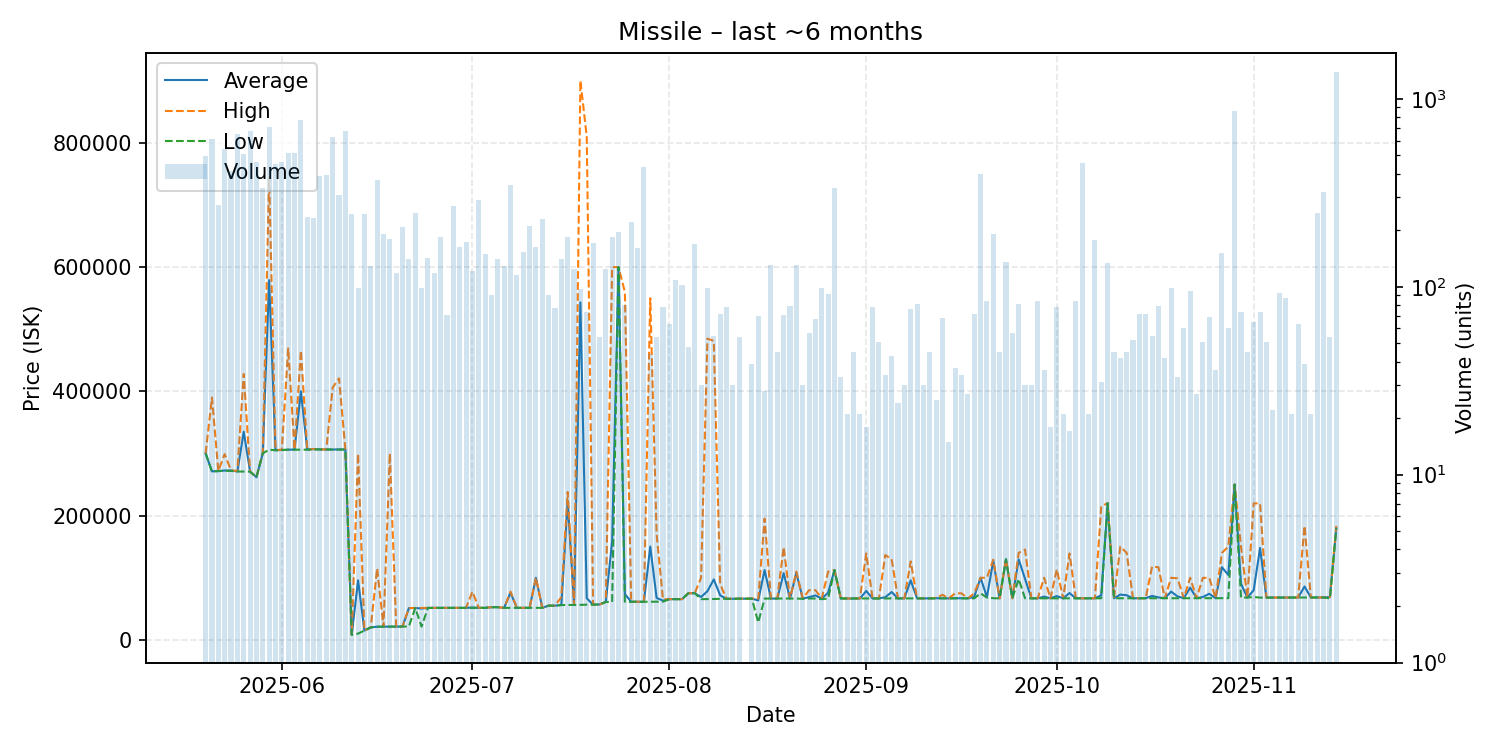

Data behind this chart, as committed beside it:
date, average, highest, lowest, order_count, volume
2025-05-20, 300100, 300100, 300100, 107, 499
2025-05-21, 271100, 390000, 270800, 100, 608
2025-05-22, 271800, 271900, 271500, 62, 272
2025-05-23, 272500, 298900, 272200, 83, 543
2025-05-24, 272600, 272700, 271900, 83, 414
2025-05-25, 271000, 271700, 270900, 125, 648
2025-05-26, 335000, 427800, 270900, 72, 506
2025-05-27, 270800, 270900, 270800, 110, 677
2025-05-28, 261700, 262000, 261700, 111, 462
2025-05-29, 300200, 301000, 300200, 91, 335
2025-05-30, 578900, 744700, 306000, 135, 711
2025-05-31, 305300, 305500, 305100, 78, 448
2025-06-01, 305500, 305900, 305300, 101, 461
2025-06-02, 306100, 469000, 306000, 92, 515
2025-06-03, 306200, 306400, 306000, 85, 518
2025-06-04, 399800, 465800, 306100, 106, 768
2025-06-05, 306300, 306500, 306100, 58, 235
2025-06-06, 307000, 307100, 306200, 53, 232
2025-06-07, 306500, 306500, 306500, 85, 390
2025-06-08, 306400, 306400, 306300, 72, 394
2025-06-09, 306300, 406000, 306300, 95, 626
2025-06-10, 306400, 420850, 306300, 61, 306
2025-06-11, 306600, 306700, 306100, 60, 678
2025-06-12, 8006, 8006, 8006, 36, 243
2025-06-13, 95777, 299600, 10010, 22, 99
2025-06-14, 15000, 15000, 15000, 53, 244
2025-06-15, 20010, 20010, 20010, 29, 129
2025-06-16, 21180, 115100, 21080, 52, 371
2025-06-17, 21190, 21190, 21190, 33, 192
2025-06-18, 21300, 300000, 21240, 27, 179
2025-06-19, 21350, 21350, 21350, 24, 118
2025-06-20, 21380, 21400, 21360, 32, 207
2025-06-21, 51150, 51180, 21500, 31, 141
2025-06-22, 51300, 51300, 51300, 44, 247
2025-06-23, 50396, 51310, 21380, 18, 98
2025-06-24, 51440, 51440, 51440, 24, 143
2025-06-25, 51460, 51460, 51460, 26, 119
2025-06-26, 51460, 51460, 51460, 28, 183
2025-06-27, 51486, 51490, 51480, 20, 71
2025-06-28, 51500, 51500, 51500, 30, 268
2025-06-29, 51520, 51540, 51520, 29, 162
2025-06-30, 51510, 51510, 51510, 21, 174
2025-07-01, 52000, 77600, 51540, 19, 122
2025-07-02, 51520, 51530, 51520, 39, 290
2025-07-03, 51520, 51520, 51520, 23, 150
2025-07-04, 52544, 52550, 52540, 15, 90
2025-07-05, 52540, 52540, 52540, 20, 141
2025-07-06, 51510, 51510, 51510, 24, 129
2025-07-07, 75875, 77600, 51520, 51, 348
2025-07-08, 51520, 51520, 51520, 16, 115
2025-07-09, 51520, 51520, 51520, 26, 153
2025-07-10, 51520, 51520, 51520, 29, 211
2025-07-11, 99940, 99980, 51520, 26, 163
2025-07-12, 51520, 51520, 51520, 13, 228
2025-07-13, 55020, 55020, 55005, 22, 90
2025-07-14, 55030, 55030, 55020, 14, 77
2025-07-15, 56030, 68895, 56010, 30, 141
2025-07-16, 224000, 238000, 56060, 29, 184
2025-07-17, 56080, 56080, 56080, 31, 125
2025-07-18, 543197, 899900, 56270, 17, 97
... 118 more rows
